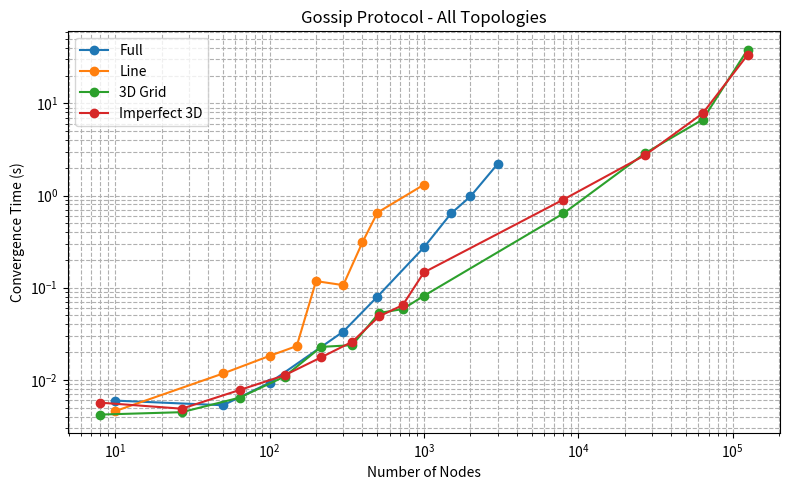
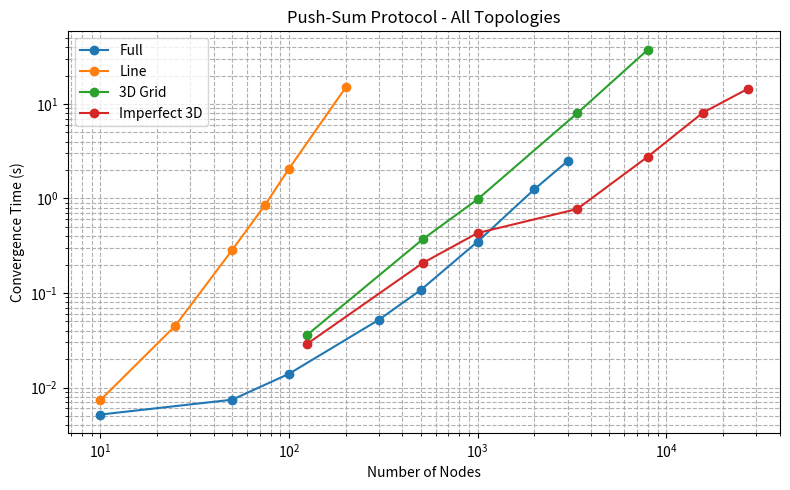
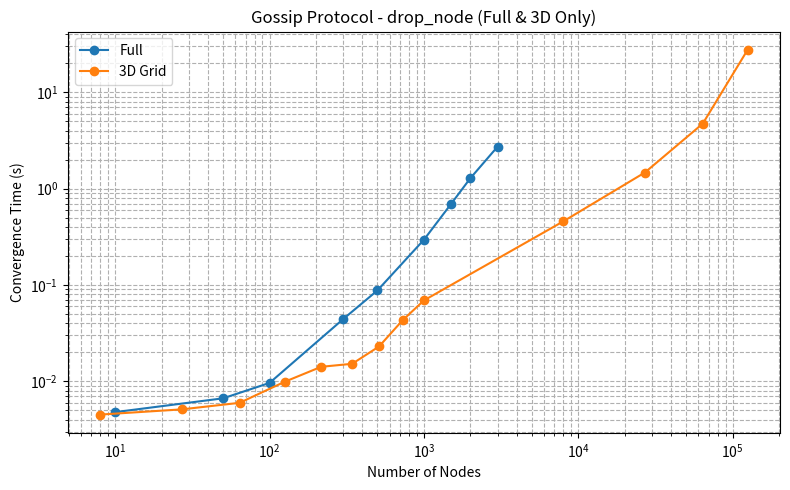
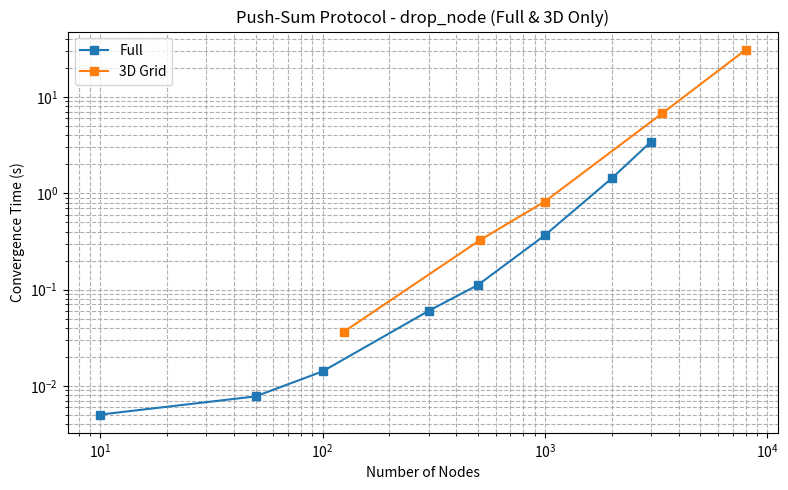

Reproduce these figures in Python, in order.
"""
The data used below is obtained by running the `run analysis` scripts
"""

import matplotlib.pyplot as plt


def plot_combined():
    # Gossip
    plt.figure(figsize=(8, 5))
    plt.plot(
        [10, 50, 100, 300, 500, 1000, 1500, 2000, 3000],
        [
            0.005955934524536133,
            0.005305767059326172,
            0.009300947189331055,
            0.03335237503051758,
            0.08002138137817383,
            0.2738029956817627,
            0.6396474838256836,
            0.9760687351226807,
            2.195636034011841,
        ],
        marker="o",
        label="Full",
    )
    plt.plot(
        [10, 50, 100, 150, 200, 300, 400, 500, 1000],
        [
            0.004581451416015625,
            0.011728525161743164,
            0.018202781677246094,
            0.023275136947631836,
            0.11788702011108398,
            0.10658764839172363,
            0.31172776222229004,
            0.6527600288391113,
            1.311277151107788,
        ],
        marker="o",
        label="Line",
    )
    plt.plot(
        [8, 27, 64, 125, 216, 343, 512, 729, 1000, 8000, 27000, 64000, 125000],
        [
            0.004202842712402344,
            0.004460811614990234,
            0.006413936614990234,
            0.010851621627807617,
            0.0227968692779541,
            0.02379012107849121,
            0.053174495697021484,
            0.05864357948303223,
            0.08162856101989746,
            0.638333797454834,
            2.867417097091675,
            6.675585985183716,
            38.30363440513611,
        ],
        marker="o",
        label="3D Grid",
    )
    plt.plot(
        [8, 27, 64, 125, 216, 343, 512, 729, 1000, 8000, 27000, 64000, 125000],
        [
            0.005658626556396484,
            0.0048677921295166016,
            0.007768154144287109,
            0.011202335357666016,
            0.017565250396728516,
            0.02589249610900879,
            0.04881548881530762,
            0.06475186347961426,
            0.14658403396606445,
            0.9030308723449707,
            2.734679937362671,
            7.791430950164795,
            33.5526020526886,
        ],
        marker="o",
        label="Imperfect 3D",
    )
    plt.xscale("log")
    plt.yscale("log")
    plt.xlabel("Number of Nodes")
    plt.ylabel("Convergence Time (s)")
    plt.title("Gossip Protocol - All Topologies")
    plt.grid(True, which="both", ls="--")
    plt.legend()
    plt.tight_layout()
    plt.savefig("gossip_all_topologies.png")
    plt.close()

    # Push-Sum
    plt.figure(figsize=(8, 5))
    plt.plot(
        [10, 50, 100, 300, 500, 1000, 2000, 3000],
        [
            0.005171298980712891,
            0.0074253082275390625,
            0.013941049575805664,
            0.052103281021118164,
            0.10763216018676758,
            0.3489522933959961,
            1.2512767314910889,
            2.4849863052368164,
        ],
        marker="o",
        label="Full",
    )
    plt.plot(
        [10, 25, 50, 75, 100, 200],
        [
            0.00733184814453125,
            0.04499959945678711,
            0.28415918350219727,
            0.8615131378173828,
            2.059047222137451,
            14.951547384262085,
        ],
        marker="o",
        label="Line",
    )
    plt.plot(
        [125, 512, 1000, 3375, 8000],
        [
            0.03604316711425781,
            0.37023210525512695,
            0.9808235168457031,
            7.989028215408325,
            37.62832689285278,
        ],
        marker="o",
        label="3D Grid",
    )
    plt.plot(
        [125, 512, 1000, 3375, 8000, 15625, 27000],
        [
            0.028978824615478516,
            0.20749640464782715,
            0.4310770034790039,
            0.7738757133483887,
            2.7778449058532715,
            8.079915046691895,
            14.424173831939697,
        ],
        marker="o",
        label="Imperfect 3D",
    )
    plt.xscale("log")
    plt.yscale("log")
    plt.xlabel("Number of Nodes")
    plt.ylabel("Convergence Time (s)")
    plt.title("Push-Sum Protocol - All Topologies")
    plt.grid(True, which="both", ls="--")
    plt.legend()
    plt.tight_layout()
    plt.savefig("pushsum_all_topologies.png")
    plt.close()


def plot_combined_drop_node():
    # Gossip - drop_node
    plt.figure(figsize=(8, 5))
    plt.plot(
        [10, 50, 100, 300, 500, 1000, 1500, 2000, 3000],
        [
            0.004797220230102539,
            0.006671428680419922,
            0.009639739990234375,
            0.04434990882873535,
            0.08796191215515137,
            0.2953829765319824,
            0.6957592964172363,
            1.2874376773834229,
            2.732028007507324,
        ],
        marker="o",
        label="Full",
    )
    plt.plot(
        [8, 27, 64, 125, 216, 343, 512, 729, 1000, 8000, 27000, 64000, 125000],
        [
            0.004522800445556641,
            0.0051233768463134766,
            0.005992412567138672,
            0.009889602661132812,
            0.014169454574584961,
            0.015228748321533203,
            0.023041725158691406,
            0.04324674606323242,
            0.06926178932189941,
            0.4586145877838135,
            1.4730684757232666,
            4.735389471054077,
            27.672972440719604,
        ],
        marker="o",
        label="3D Grid",
    )
    plt.xscale("log")
    plt.yscale("log")
    plt.xlabel("Number of Nodes")
    plt.ylabel("Convergence Time (s)")
    plt.title("Gossip Protocol - drop_node (Full & 3D Only)")
    plt.grid(True, which="both", ls="--")
    plt.legend()
    plt.tight_layout()
    plt.savefig("gossip_drop_node.png")
    plt.close()

    # Push-Sum - drop_node
    plt.figure(figsize=(8, 5))
    plt.plot(
        [10, 50, 100, 300, 500, 1000, 2000, 3000],
        [
            0.005030393600463867,
            0.007773160934448242,
            0.014117240905761719,
            0.06003713607788086,
            0.1116185188293457,
            0.3664395809173584,
            1.431227684020996,
            3.4247829914093018,
        ],
        marker="s",
        label="Full",
    )
    plt.plot(
        [125, 512, 1000, 3375, 8000],
        [
            0.03658175468444824,
            0.327683687210083,
            0.8208818435668945,
            6.775849103927612,
            30.90833830833435,
        ],
        marker="s",
        label="3D Grid",
    )
    plt.xscale("log")
    plt.yscale("log")
    plt.xlabel("Number of Nodes")
    plt.ylabel("Convergence Time (s)")
    plt.title("Push-Sum Protocol - drop_node (Full & 3D Only)")
    plt.grid(True, which="both", ls="--")
    plt.legend()
    plt.tight_layout()
    plt.savefig("pushsum_drop_node.png")
    plt.close()


def main():
    plot_combined()
    plot_combined_drop_node()


if __name__ == "__main__":
    main()
